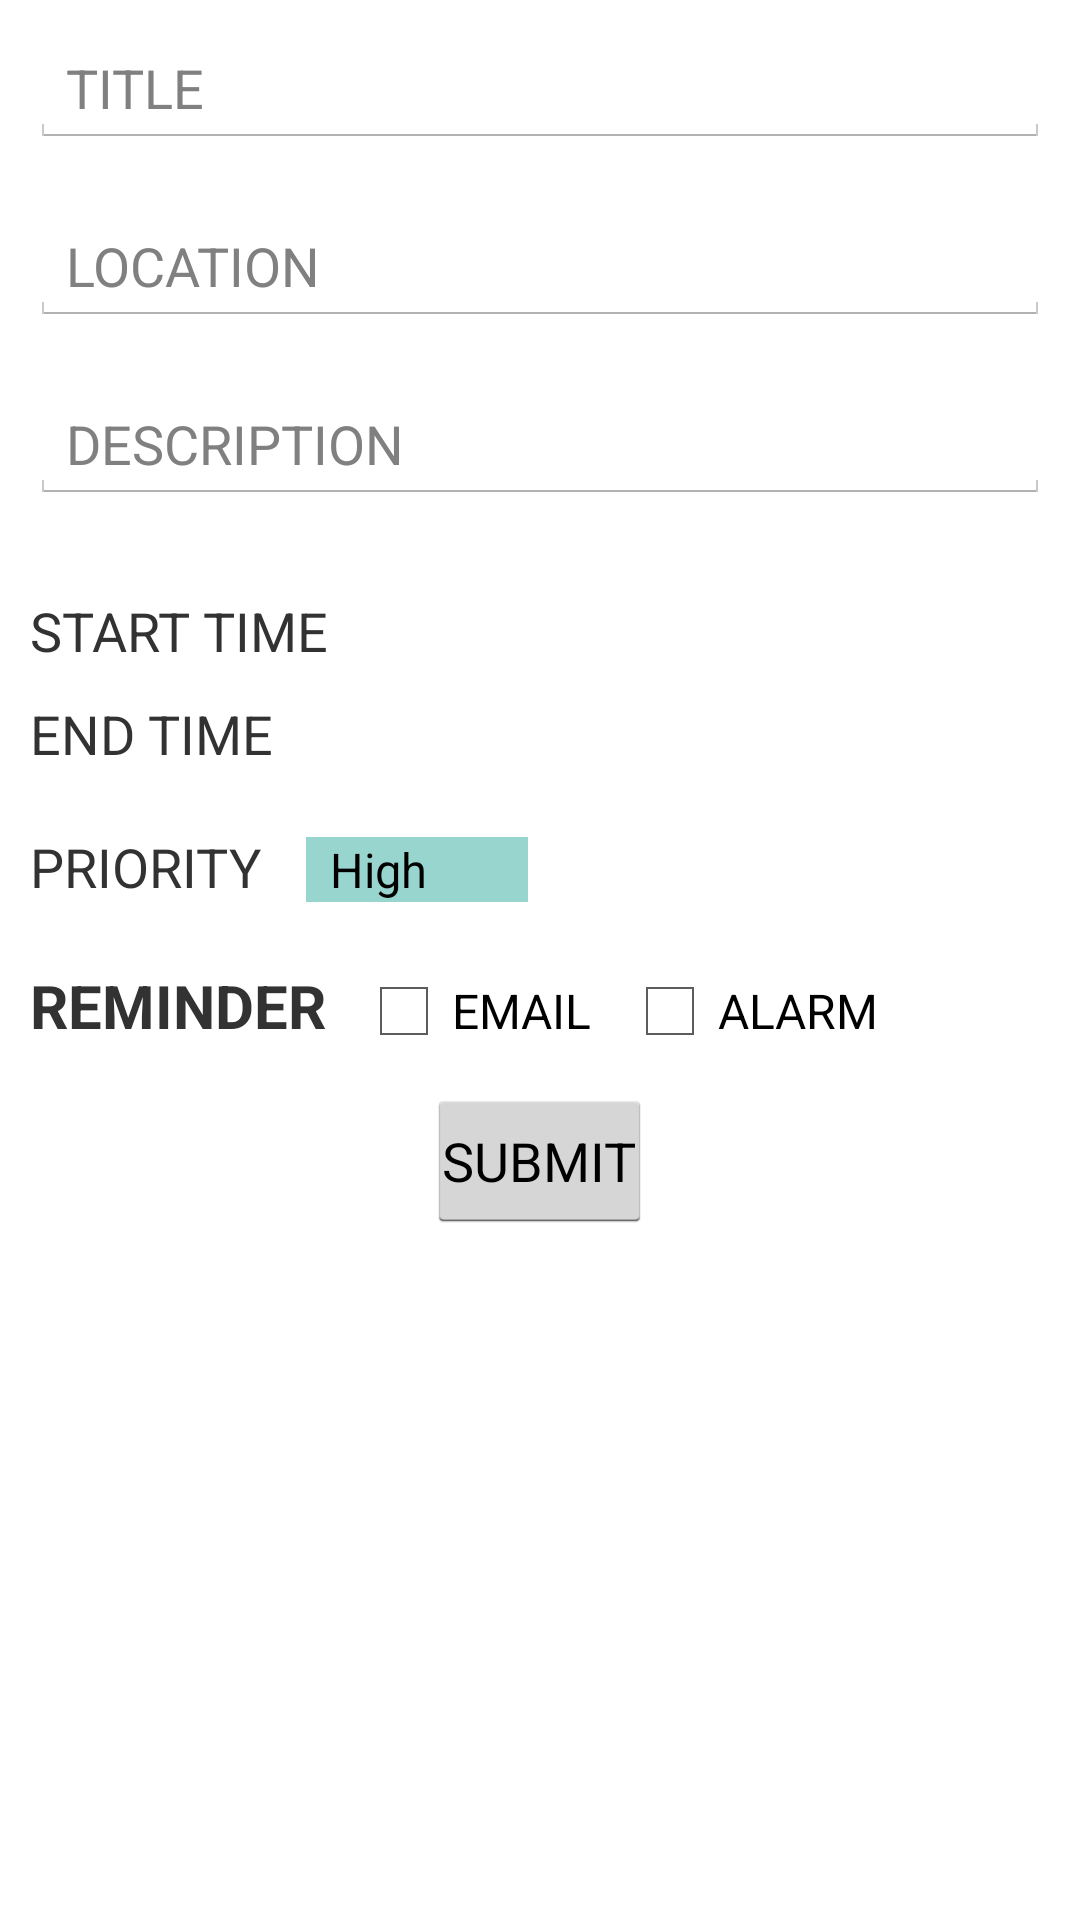

The Android layout XML behind this screen, and the referenced resources:
<!-- AndroidManifest.xml: application theme AppTheme -->
<!-- res/layout/fragment_add_detailed_event.xml -->
<LinearLayout xmlns:android="http://schemas.android.com/apk/res/android"
    xmlns:tools="http://schemas.android.com/tools" android:layout_width="match_parent"
    android:layout_height="match_parent"
    android:orientation="vertical"
    tools:context="com.example.calenderquickstart.AddDetailedEventFragment">

    <EditText
        android:id="@+id/edit_title"
        android:layout_width="match_parent"
        android:layout_height="wrap_content"
        android:hint="@string/edit_title"
        android:layout_margin="10dp"/>


    <EditText
        android:id="@+id/edit_location"
        android:layout_width="match_parent"
        android:layout_height="wrap_content"
        android:hint="@string/edit_location"
        android:layout_margin="10dp"/>/>


    <EditText
        android:id="@+id/edit_description"
        android:layout_width="match_parent"
        android:layout_height="wrap_content"
        android:hint="@string/edit_description"
        android:layout_margin="10dp"/>

    <LinearLayout
        android:layout_width="wrap_content"
        android:layout_height="wrap_content"
        android:orientation="vertical">

        <TextView
            android:id="@+id/text_event_start"
            android:layout_width="wrap_content"
            android:layout_height="wrap_content"
            android:paddingTop="20dp"
            android:paddingLeft="10dp"
            android:text="@string/pick_start_time"
            android:textSize="18dp" />

        <TextView
            android:id="@+id/text_event_end"
            android:layout_width="wrap_content"
            android:layout_height="wrap_content"
            android:paddingTop="10dp"
            android:paddingLeft="10dp"
            android:paddingBottom="10dp"
            android:text="@string/pick_end_time"
            android:textSize="18dp" />

    </LinearLayout>

    <LinearLayout
        android:layout_width="wrap_content"
        android:layout_height="wrap_content"
        android:orientation="horizontal"
        android:layout_margin="10dp">

        <TextView
            android:layout_width="wrap_content"
            android:layout_height="wrap_content"
            android:textSize="18dp"
            android:text="@string/select_priority"/>

        <Spinner
            android:id="@+id/spinner_priority"
            android:layout_width="wrap_content"
            android:layout_height="wrap_content"
            android:background="@color/highlighted_text_material_light"
            android:drawSelectorOnTop="true"
            android:layout_marginLeft="15dp"
            android:entries="@array/priorities_array">
        </Spinner>


    </LinearLayout>


    <LinearLayout
        android:layout_width="wrap_content"
        android:layout_height="wrap_content"
        android:orientation="horizontal"
        android:layout_margin="10dp">


        <TextView
            android:layout_width="wrap_content"
            android:layout_height="wrap_content"
            android:text="@string/reminder"
            android:textSize="20dp"
            android:textStyle="bold"/>

        <CheckBox
            android:id="@+id/checkbox_email_reminder"
            android:layout_width="wrap_content"
            android:layout_height="wrap_content"
            android:layout_marginLeft="10dp"
            android:text="@string/reminder_email"/>

        <CheckBox
            android:id="@+id/checkbox_alarm_reminder"
            android:layout_width="wrap_content"
            android:layout_height="wrap_content"
            android:layout_marginLeft="10dp"
            android:text="@string/reminder_alarm"/>

    </LinearLayout>


    <Button
        android:id="@+id/submit_detailed_event"
        android:layout_width="wrap_content"
        android:layout_height="wrap_content"
        android:layout_gravity="center"
        android:padding="5dp"
        android:text="@string/event_submit"/>

</LinearLayout>
<!-- resources referenced by this layout -->
<resources>
  <string-array name="priorities_array">
          <item>High</item>
          <item>Medium</item>
          <item>Low</item>
      </string-array>
  <string name="edit_description">DESCRIPTION</string>
  <string name="edit_location">LOCATION</string>
  <string name="edit_title">TITLE</string>
  <string name="event_submit">SUBMIT</string>
  <string name="pick_end_time">END TIME</string>
  <string name="pick_start_time">START TIME</string>
  <string name="reminder">REMINDER</string>
  <string name="reminder_alarm">ALARM</string>
  <string name="reminder_email">EMAIL</string>
  <string name="select_priority">PRIORITY</string>
  <style name="AppTheme" parent="android:Theme.Holo.Light.DarkActionBar">
          
      </style>
</resources>
